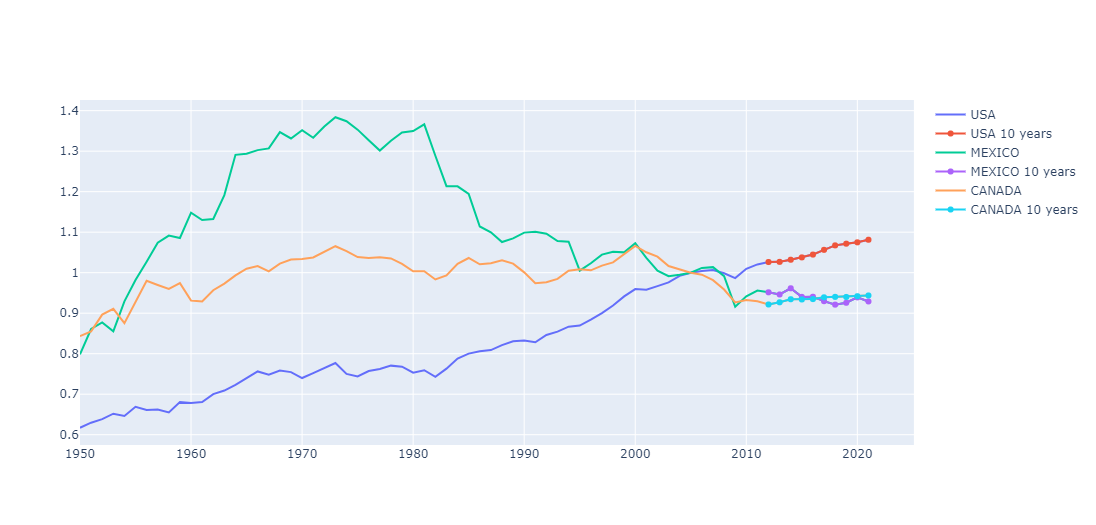

Source data for this figure (header and first rows):
, year, USA, MEXICO, CANADA
0, 2012, 1.026, 0.9515, 0.9215
1, 2013, 1.027, 0.9462, 0.9269
2, 2014, 1.032, 0.9615, 0.9344
3, 2015, 1.038, 0.9402, 0.9339
4, 2016, 1.045, 0.9406, 0.9348
5, 2017, 1.056, 0.9297, 0.9391
6, 2018, 1.067, 0.9211, 0.9403
7, 2019, 1.072, 0.9257, 0.94
8, 2020, 1.075, 0.939, 0.9419
9, 2021, 1.081, 0.929, 0.9437
